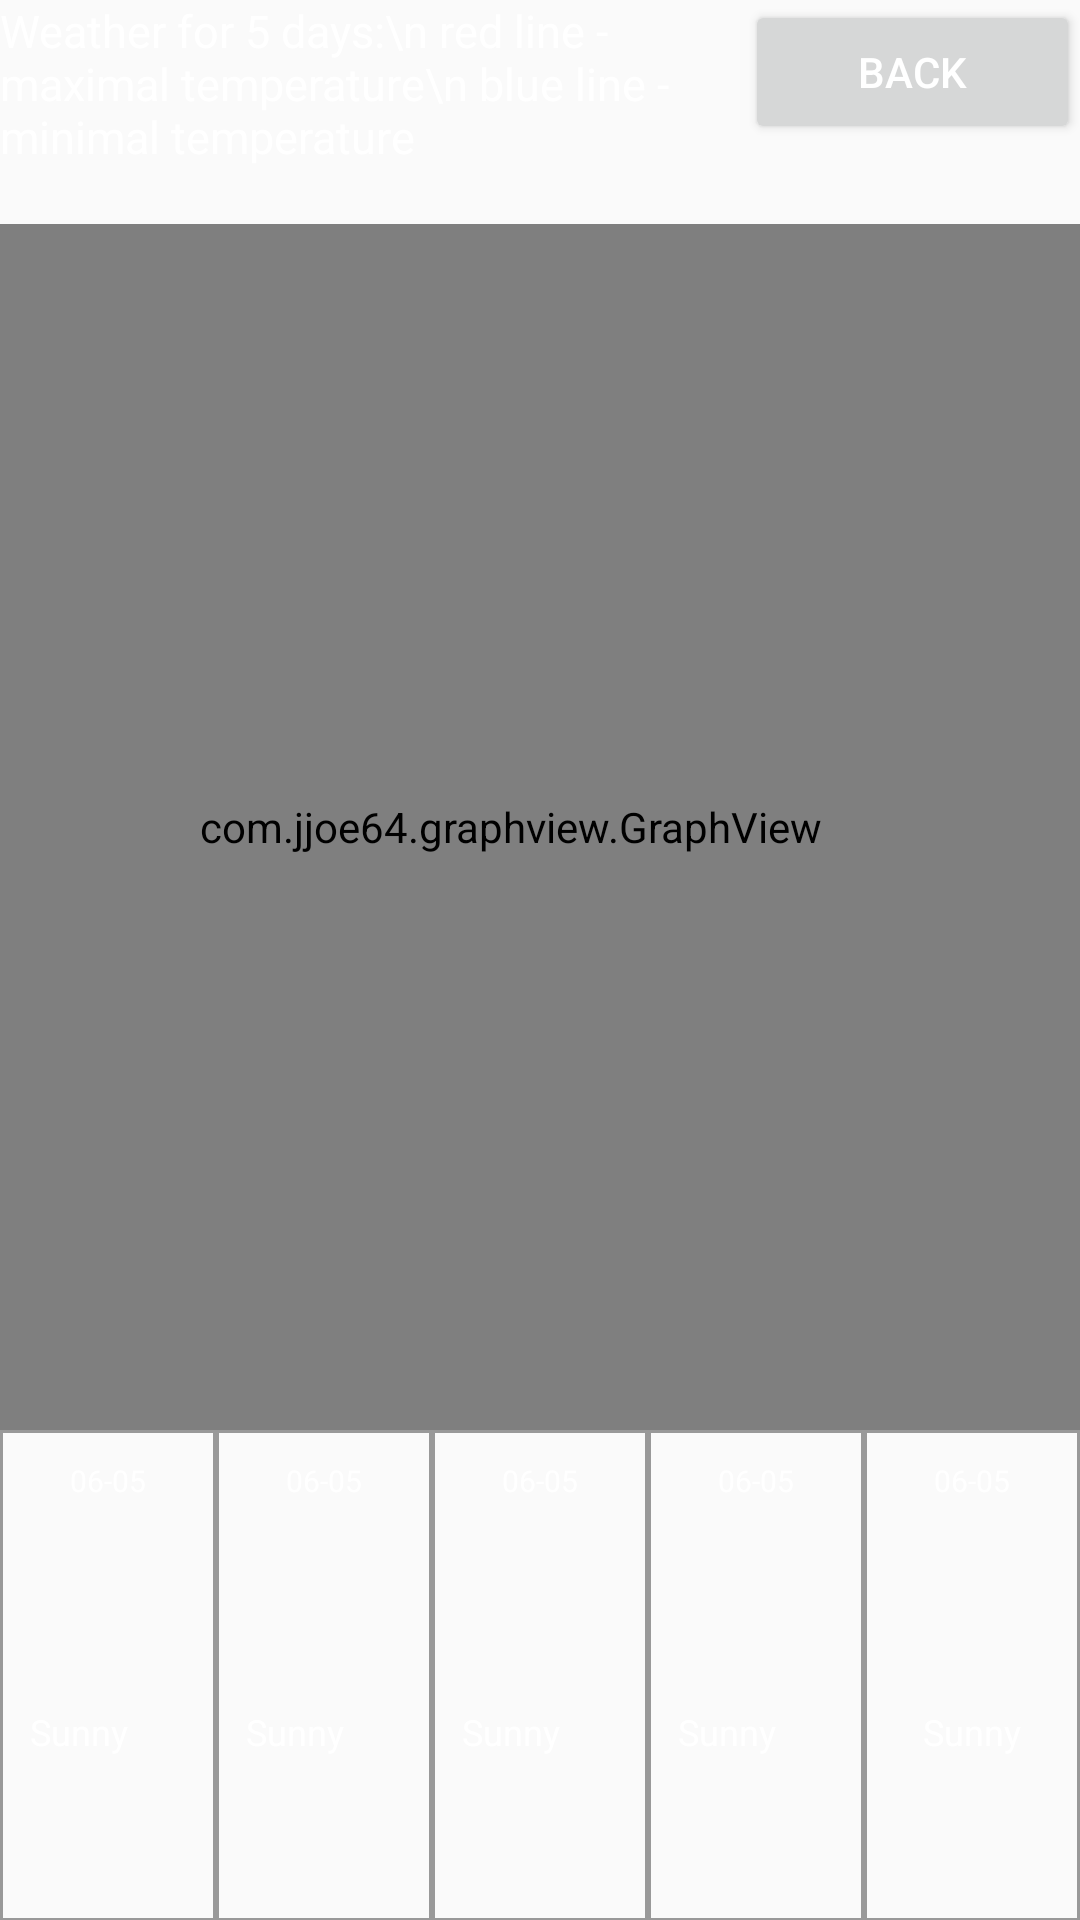

Here is an Android app screen rendered from its layout file. Give the layout XML and the strings, colors and styles it references.
<!-- AndroidManifest.xml: application theme AppTheme -->
<!-- res/layout/activity_main.xml -->
<?xml version="1.0" encoding="utf-8"?>
<android.support.constraint.ConstraintLayout xmlns:android="http://schemas.android.com/apk/res/android"
    xmlns:app="http://schemas.android.com/apk/res-auto"
    xmlns:tools="http://schemas.android.com/tools"
    android:layout_width="match_parent"
    android:layout_height="match_parent"
    tools:context=".MainActivity">
    <LinearLayout
        android:layout_width="match_parent"
        android:layout_height="match_parent"
        android:orientation="vertical"
        android:layout_weight="1">
        <LinearLayout
            android:layout_width="match_parent"
            android:layout_height="match_parent"
            android:layout_weight="0.95"
            android:orientation="horizontal"
            >
            <TextView
                android:textSize="15dp"
                android:layout_weight="0.45"
                android:layout_width="match_parent"
                android:layout_height="match_parent"
                android:text="Weather for 5 days:\n red line - maximal temperature\n blue line - minimal temperature" />

            <Button
                android:id="@+id/backBtn"
                android:layout_width="match_parent"
                android:layout_height="wrap_content"
                android:layout_weight="1"
                android:text="Back" />
        </LinearLayout>
        <LinearLayout
            android:layout_width="match_parent"
            android:layout_height="match_parent"
            android:orientation="vertical"
            android:paddingLeft="-20dp"
            android:layout_weight="0.4">
            <com.jjoe64.graphview.GraphView
                android:id="@+id/graph"
                android:layout_width="match_parent"
                android:layout_height="match_parent"
                android:layout_weight="1"/>

        </LinearLayout>

        <LinearLayout
            android:layout_width="match_parent"
            android:layout_height="match_parent"
            android:layout_weight="0.8"
            android:orientation="horizontal">

            <LinearLayout
                android:layout_width="match_parent"
                android:layout_height="match_parent"
                android:layout_weight="1"
                android:orientation="vertical"
                android:background="@drawable/border">
                <TextView
                    android:textSize="10dp"
                    android:id="@+id/textViewDay0"
                    android:layout_weight="1.5"
                    android:textAlignment="center"
                    android:layout_width="match_parent"
                    android:layout_height="match_parent"
                    android:text="06-05" />

                <ImageView
                    android:layout_weight="1"
                    android:id="@+id/imageView0"
                    android:layout_width="match_parent"
                    android:scaleType="centerInside"
                    android:layout_height="match_parent"/>

                <TextView
                    android:textSize="12dp"
                    android:id="@+id/textView0"
                    android:layout_weight="1"
                    android:layout_width="match_parent"
                    android:layout_height="match_parent"
                    android:text="Sunny" />

            </LinearLayout>
            <LinearLayout
            android:layout_width="match_parent"
            android:layout_height="match_parent"
            android:layout_weight="1"
            android:orientation="vertical"
                android:background="@drawable/border">
                <TextView
                    android:textSize="10dp"
                    android:id="@+id/textViewDay1"
                    android:layout_weight="1.5"
                    android:textAlignment="center"
                    android:layout_width="match_parent"
                    android:layout_height="match_parent"
                    android:text="06-05" />

            <ImageView
                android:layout_weight="1"
                android:id="@+id/imageView1"
                android:layout_width="match_parent"
                android:scaleType="centerInside"
                android:layout_height="match_parent"/>

            <TextView
                android:id="@+id/textView1"
                android:textSize="12dp"
                android:layout_weight="1"
                android:layout_width="match_parent"
                android:layout_height="match_parent"
                android:text="Sunny" />

        </LinearLayout>
            <LinearLayout
                android:layout_width="match_parent"
                android:layout_height="match_parent"
                android:layout_weight="1"
                android:orientation="vertical"
                android:background="@drawable/border">
                <TextView
                    android:textSize="10dp"
                    android:id="@+id/textViewDay2"
                    android:layout_weight="1.5"
                    android:textAlignment="center"
                    android:layout_width="match_parent"
                    android:layout_height="match_parent"
                    android:text="06-05" />

                <ImageView
                    android:layout_weight="1"
                    android:id="@+id/imageView2"
                    android:scaleType="centerInside"
                    android:layout_width="match_parent"
                    android:layout_height="match_parent"/>

                <TextView
                    android:id="@+id/textView2"
                    android:textSize="12dp"
                    android:layout_weight="1"
                    android:layout_width="match_parent"
                    android:layout_height="match_parent"
                    android:text="Sunny" />

            </LinearLayout>
            <LinearLayout
                android:layout_width="match_parent"
                android:layout_height="match_parent"
                android:layout_weight="1"
                android:orientation="vertical"
                android:background="@drawable/border">
                <TextView
                    android:textSize="10dp"
                    android:id="@+id/textViewDay3"
                    android:layout_weight="1.5"
                    android:textAlignment="center"
                    android:layout_width="match_parent"
                    android:layout_height="match_parent"
                    android:text="06-05" />

                <ImageView
                    android:layout_weight="1"
                    android:id="@+id/imageView3"
                    android:layout_width="match_parent"
                    android:scaleType="centerInside"
                    android:layout_height="match_parent"/>

                <TextView
                    android:id="@+id/textView3"
                    android:textSize="12dp"
                    android:layout_weight="1"
                    android:layout_width="match_parent"
                    android:layout_height="match_parent"
                    android:text="Sunny" />

            </LinearLayout>
            <LinearLayout
                android:layout_width="match_parent"
                android:layout_height="match_parent"
                android:layout_weight="1"
                android:orientation="vertical"
                android:background="@drawable/border">
                <TextView
                    android:textSize="10dp"
                    android:id="@+id/textViewDay4"
                    android:layout_weight="1.5"
                    android:textAlignment="center"
                    android:layout_width="match_parent"
                    android:layout_height="match_parent"
                    android:text="06-05" />

                <ImageView
                    android:layout_weight="1"
                    android:id="@+id/imageView4"
                    android:layout_width="match_parent"
                    android:scaleType="centerInside"
                    android:layout_height="match_parent"/>

                <TextView
                    android:textSize="12dp"
                    android:textAlignment="center"
                    android:id="@+id/textView4"
                    android:layout_weight="1"
                    android:layout_width="match_parent"
                    android:layout_height="match_parent"
                    android:text="Sunny" />

            </LinearLayout>
        </LinearLayout>
    </LinearLayout>
</android.support.constraint.ConstraintLayout>
<!-- resources referenced by this layout -->
<resources>
  <!-- drawable border (drawable) -->
  <?xml version="1.0" encoding="UTF-8"?>
  <shape xmlns:android="http://schemas.android.com/apk/res/android" android:shape="rectangle">
  
      <padding android:left="10dp" android:right="10dp" android:top="10dp" android:bottom="10dp"/>
      <stroke android:width="1dp" android:color="#999999"/>
  </shape>
  <style name="AppTheme" parent="Theme.AppCompat.Light.NoActionBar">
          
          <item name="colorPrimary">@color/colorPrimary</item>
          <item name="colorPrimaryDark">@color/colorPrimaryDark</item>
          <item name="colorAccent">@color/colorAccent</item>
          <item name="android:windowNoTitle">true</item>
          <item name="android:windowActionBar">false</item>
          <item name="android:textColor">#FFFFFF</item>
      </style>
  <!-- not gathered from this repository: default colours our renderer supplied (Android Studio template values) -->
  <color name="colorPrimary">#FF6200EE</color>
  <color name="colorPrimaryDark">#FF3700B3</color>
  <color name="colorAccent">#FF03DAC5</color>
</resources>
